Run: headless pygame with SDL's dummy video driver; simulated clock (each Clock.tick advances the game by its frame time, no real sleeping); random seed 0; keys injected as events and as key.get_pressed() state; no mouse input.
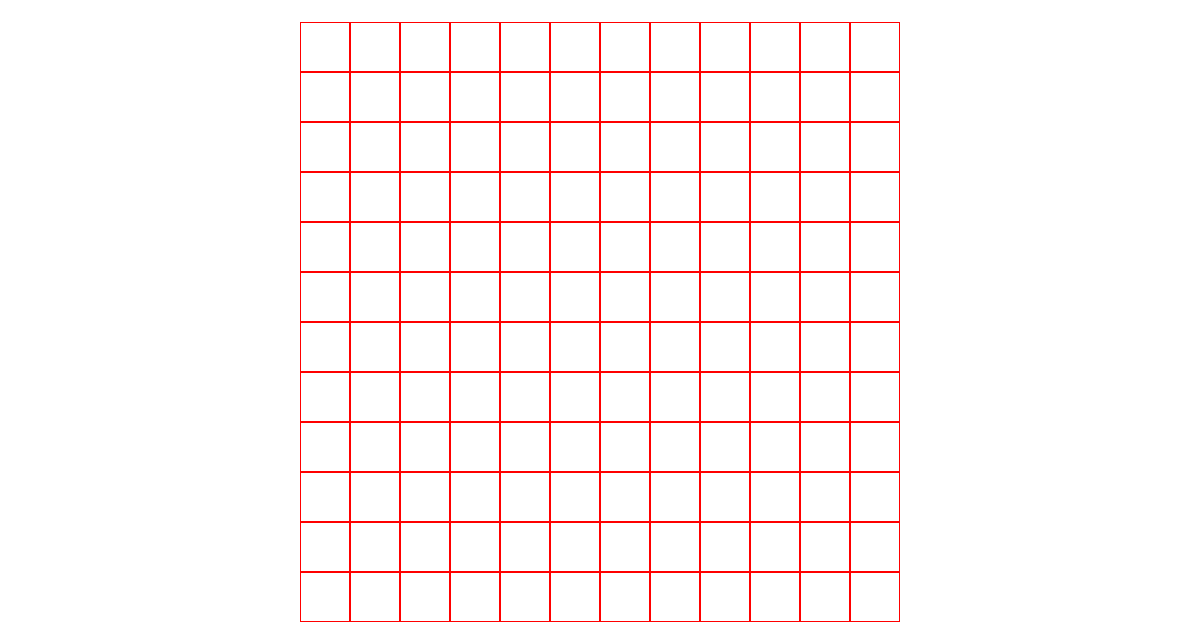
Frame 1 of 4 · flips 1–60 · no input
Frame 2 of 4 · flips 61–180 · tapped SPACE, RETURN · held RIGHT (→), D · screen unchanged from frame 1, image omitted
Frame 3 of 4 · flips 181–300 · held DOWN (↓), S · screen unchanged from frame 2, image omitted
Frame 4 of 4 · flips 301–420 · held LEFT (←), A, UP (↑), W · screen unchanged from frame 3, image omitted

The pygame program that drew these frames:

import random
import sys
import time
import pygame

class Block:
    def __init__(self, x_pos, y_pos):
        self.x = x_pos
        self.y = y_pos




pygame.init()

NB_COL = 12
NB_ROW = 12
CELL_SIZE = 50

# screen = pygame.display.set_mode((NB_COL * CELL_SIZE, NB_ROW * CELL_SIZE))
screen = pygame.display.set_mode((1200, 630))


game_on = True
timer = pygame.time.Clock()




def show_grid():
    for i in range(0, NB_COL):
        for j in range(0, NB_ROW):
            rect = pygame.Rect(300+i * CELL_SIZE, 22+j * CELL_SIZE, CELL_SIZE, CELL_SIZE)
            pygame.draw.rect(screen, pygame.Color("red"), rect, width=1)


while game_on:
    for event in pygame.event.get():
        if event.type == pygame.QUIT:
            pygame.quit()
            sys.exit()



    screen.fill(pygame.Color("white"))
    show_grid()
    pygame.display.update()
    timer.tick(60)
